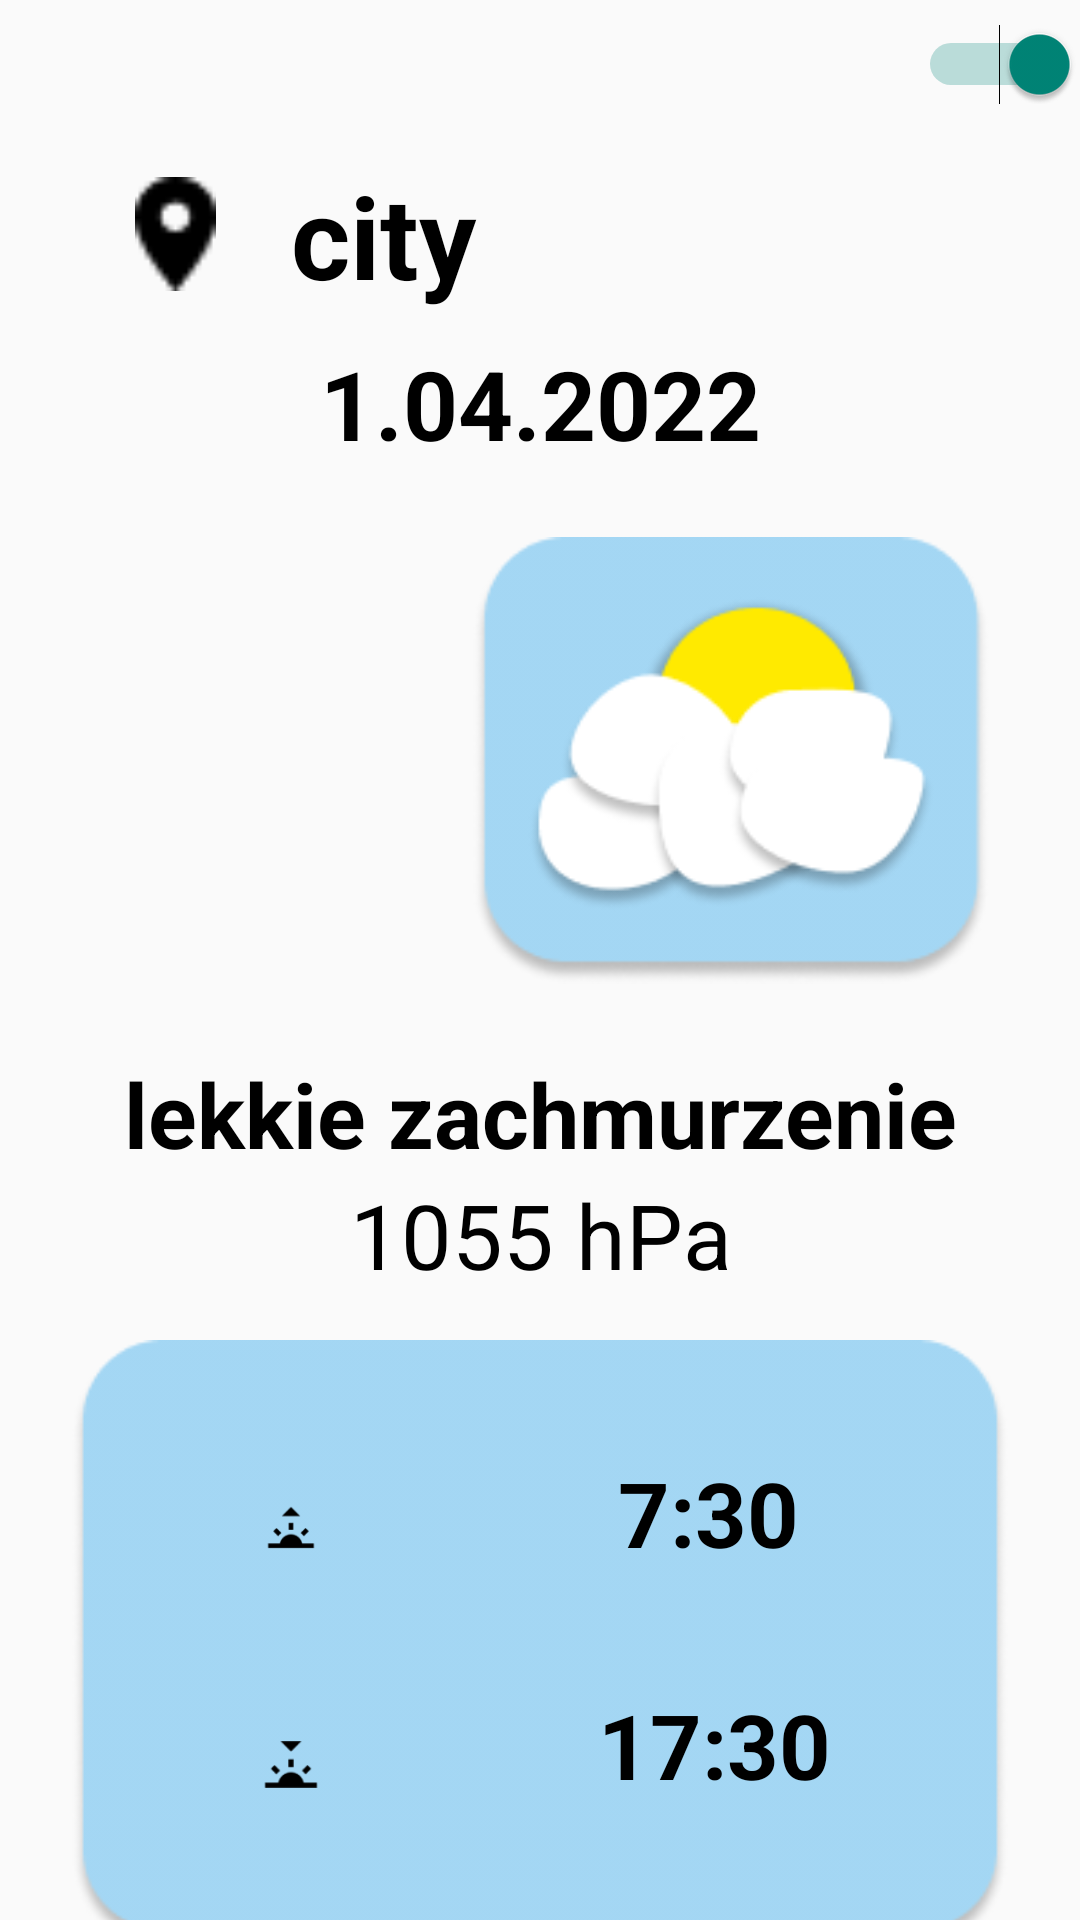

This screen was rendered from an Android layout file. Write that file and the resources it references.
<!-- AndroidManifest.xml: application theme Theme.AppCompat.Light.NoActionBar -->
<!-- res/layout/fragment_senior_view.xml -->
<?xml version="1.0" encoding="utf-8"?>
<FrameLayout xmlns:android="http://schemas.android.com/apk/res/android"
    xmlns:app="http://schemas.android.com/apk/res-auto"
    xmlns:tools="http://schemas.android.com/tools"
    android:layout_width="match_parent"
    android:layout_height="match_parent"
    tools:context=".SeniorView">

    


    <LinearLayout
        android:layout_width="match_parent"
        android:layout_height="match_parent"
        android:orientation="vertical">

        <Switch
            android:id="@+id/seniortonormal"
            android:layout_width="match_parent"
            android:layout_height="43dp"
            android:checked="true"/>

        <LinearLayout
            android:layout_width="match_parent"
            android:layout_height="70dp"
            android:orientation="horizontal">

            <androidx.constraintlayout.widget.ConstraintLayout
                android:layout_width="match_parent"
                android:layout_height="70dp">

                <ImageView
                    android:id="@+id/imageView3"
                    android:layout_width="53dp"
                    android:layout_height="38dp"
                    android:layout_marginStart="20dp"
                    android:src="@drawable/localization"
                    app:layout_constraintBottom_toBottomOf="parent"
                    app:layout_constraintEnd_toStartOf="@+id/miasto"
                    app:layout_constraintStart_toStartOf="parent"
                    app:layout_constraintTop_toTopOf="parent" />

                <TextView
                    android:id="@+id/miasto"
                    android:layout_width="251dp"
                    android:layout_height="51dp"
                    android:text="city"
                    android:textColor="@color/black"
                    android:textSize="38dp"
                    android:textStyle="bold"
                    app:layout_constraintBottom_toBottomOf="parent"
                    app:layout_constraintEnd_toEndOf="parent"
                    app:layout_constraintStart_toEndOf="@+id/imageView3"
                    app:layout_constraintTop_toTopOf="parent"
                    app:layout_constraintVertical_bias="0.529" />

            </androidx.constraintlayout.widget.ConstraintLayout>
        </LinearLayout>

        <TextView
            android:id="@+id/data"
            android:layout_width="match_parent"
            android:layout_height="wrap_content"
            android:text="1.04.2022"
            android:textAlignment="center"
            android:textColor="@color/black"
            android:textSize="32dp"
            android:textStyle="bold"/>

        <RelativeLayout
            android:layout_width="match_parent"
            android:layout_height="195dp">

            <TextView
                android:id="@+id/temperatura"
                android:layout_width="193dp"
                android:layout_height="119dp"
                android:layout_alignParentStart="true"
                android:layout_alignParentTop="true"
                android:layout_alignParentBottom="true"
                android:layout_marginStart="4dp"
                android:layout_marginTop="37dp"
                android:layout_marginEnd="5dp"
                android:layout_marginBottom="39dp"
                android:layout_toStartOf="@+id/imageView"
                android:text=" 10°"
                android:textAlignment="center"
                android:textColor="@color/black"
                android:textSize="80dp"
                android:textStyle="bold" />

            <ImageView
                android:id="@+id/imageView"
                android:layout_width="wrap_content"
                android:layout_height="wrap_content"
                android:layout_alignParentTop="true"
                android:layout_alignParentEnd="true"
                android:layout_alignParentBottom="true"
                android:layout_marginTop="23dp"
                android:layout_marginEnd="24dp"
                android:layout_marginBottom="23dp"
                android:src="@drawable/smallblue" />

            <ImageView
                android:id="@+id/ikonkapogody"
                android:layout_width="wrap_content"
                android:layout_height="wrap_content"
                android:layout_alignTop="@+id/imageView"
                android:layout_alignEnd="@+id/imageView"
                android:layout_alignBottom="@+id/imageView"
                android:layout_marginStart="18dp"
                android:layout_marginTop="20dp"
                android:layout_marginEnd="18dp"
                android:layout_marginBottom="24dp"
                android:layout_toEndOf="@+id/temperatura"
                android:src="@drawable/chmurkaslonce" />
        </RelativeLayout>

        <TextView
            android:id="@+id/opis"
            android:layout_width="match_parent"
            android:layout_height="wrap_content"
            android:text="lekkie zachmurzenie"
            android:textAlignment="center"
            android:textColor="@color/black"
            android:textSize="30dp"
            android:textStyle="bold" />

        <TextView
            android:id="@+id/cisnienie"
            android:layout_width="match_parent"
            android:layout_height="wrap_content"
            android:text="1055 hPa"
            android:textAlignment="center"
            android:textColor="@color/black"
            android:textSize="30dp" />

        <RelativeLayout
            android:layout_width="match_parent"
            android:layout_height="237dp">

            <ImageView
                android:id="@+id/imageView8"
                android:layout_width="361dp"
                android:layout_height="match_parent"
                android:layout_alignParentStart="true"
                android:layout_alignParentEnd="true"
                android:layout_alignParentBottom="true"
                android:layout_marginStart="24dp"
                android:layout_marginEnd="24dp"
                android:layout_marginBottom="3dp"
                android:src="@drawable/biggerblue"
                android:textAlignment="center" />

            <TextView
                android:id="@+id/wschod"
                android:layout_width="170dp"
                android:layout_height="wrap_content"
                android:layout_above="@+id/zachod"
                android:layout_alignEnd="@+id/imageView8"
                android:layout_marginEnd="15dp"
                android:layout_marginBottom="37dp"
                android:text="7:30"
                android:textAlignment="center"
                android:textColor="@color/black"
                android:textSize="30dp"
                android:textStyle="bold" />

            <TextView
                android:id="@+id/zachod"
                android:layout_width="172dp"
                android:layout_height="wrap_content"
                android:layout_alignEnd="@+id/imageView8"
                android:layout_alignParentBottom="true"
                android:layout_marginStart="12dp"
                android:layout_marginEnd="12dp"
                android:layout_marginBottom="67dp"
                android:text="17:30"
                android:textAlignment="center"
                android:textColor="@color/black"
                android:textSize="30dp"
                android:textStyle="bold" />

            <ImageView
                android:id="@+id/imageView5"
                android:layout_width="wrap_content"
                android:layout_height="wrap_content"
                android:layout_above="@+id/imageView9"
                android:layout_alignStart="@+id/imageView8"
                android:layout_alignParentTop="true"
                android:layout_marginStart="61dp"
                android:layout_marginTop="49dp"
                android:layout_marginEnd="42dp"
                android:layout_marginBottom="22dp"
                android:layout_toStartOf="@+id/wschod"
                android:src="@drawable/sunrise" />

            <ImageView
                android:id="@+id/imageView9"
                android:layout_width="wrap_content"
                android:layout_height="wrap_content"
                android:layout_alignStart="@+id/imageView8"
                android:layout_alignParentBottom="true"
                android:layout_marginStart="59dp"
                android:layout_marginEnd="29dp"
                android:layout_marginBottom="52dp"
                android:layout_toStartOf="@+id/zachod"
                android:src="@drawable/sunset" />

        </RelativeLayout>

    </LinearLayout>

</FrameLayout>
<!-- resources referenced by this layout -->
<resources>
  <color name="black">#FF000000</color>
  <!-- drawable biggerblue: png bitmap (drawable-v24, 6650 bytes) -->
  <!-- drawable chmurkaslonce: png bitmap (drawable-v24, 7948 bytes) -->
  <!-- drawable localization: png bitmap (drawable-v24, 308 bytes) -->
  <!-- drawable smallblue: png bitmap (drawable-v24, 4861 bytes) -->
  <!-- drawable sunrise: png bitmap (drawable-v24, 749 bytes) -->
  <!-- drawable sunset: png bitmap (drawable-v24, 752 bytes) -->
</resources>
